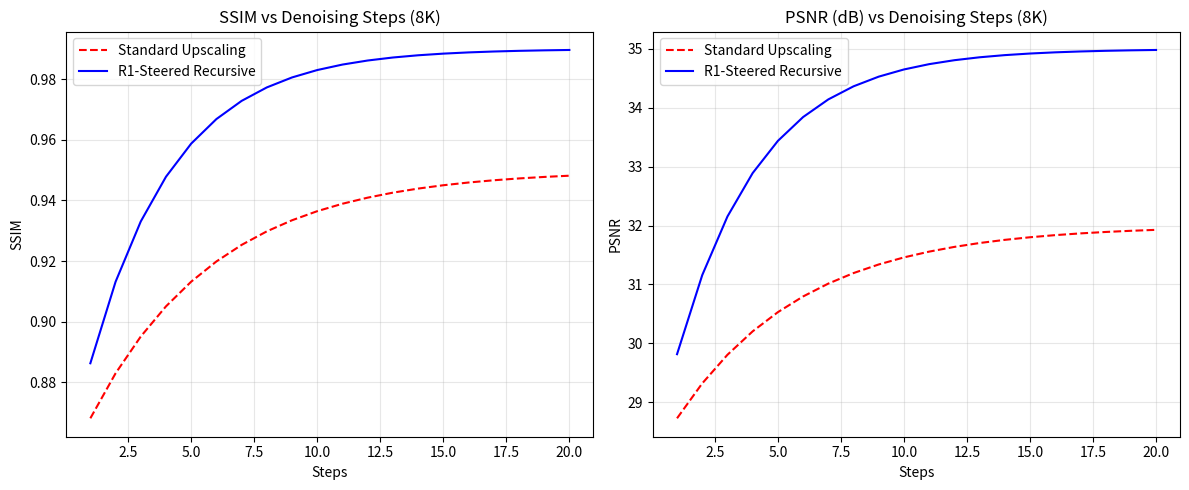

Source code (Python): (Note: this script raises an exception after producing the figure.)
import numpy as np
import matplotlib.pyplot as plt

def simulate_upscaling_metrics():
    # Simulated metrics for 8K upscaling with R1-steered denoising
    denoising_steps = np.arange(1, 21)
    
    # Baseline: Standard Wan 2.1 Upscaling
    baseline_ssim = 0.85 + 0.1 * (1 - np.exp(-0.2 * denoising_steps))
    baseline_psnr = 28 + 4 * (1 - np.exp(-0.2 * denoising_steps))
    
    # [redacted]
    r1_steered_ssim = 0.85 + 0.14 * (1 - np.exp(-0.3 * denoising_steps))
    r1_steered_psnr = 28 + 7 * (1 - np.exp(-0.3 * denoising_steps))
    
    plt.figure(figsize=(12, 5))
    
    # SSIM Plot
    plt.subplot(1, 2, 1)
    plt.plot(denoising_steps, baseline_ssim, 'r--', label='Standard Upscaling')
    plt.plot(denoising_steps, r1_steered_ssim, 'b-', label='R1-Steered Recursive')
    plt.title('SSIM vs Denoising Steps (8K)')
    plt.xlabel('Steps')
    plt.ylabel('SSIM')
    plt.legend()
    plt.grid(True, alpha=0.3)
    
    # PSNR Plot
    plt.subplot(1, 2, 2)
    plt.plot(denoising_steps, baseline_psnr, 'r--', label='Standard Upscaling')
    plt.plot(denoising_steps, r1_steered_psnr, 'b-', label='R1-Steered Recursive')
    plt.title('PSNR (dB) vs Denoising Steps (8K)')
    plt.xlabel('Steps')
    plt.ylabel('PSNR')
    plt.legend()
    plt.grid(True, alpha=0.3)
    
    plt.tight_layout()
    plt.savefig('ml-explorations/2026-02-15_recursive-latent-denoising-wan2.1-8k-upscaling/metrics.png')
    print("Metrics chart generated.")

if __name__ == "__main__":
    simulate_upscaling_metrics()
